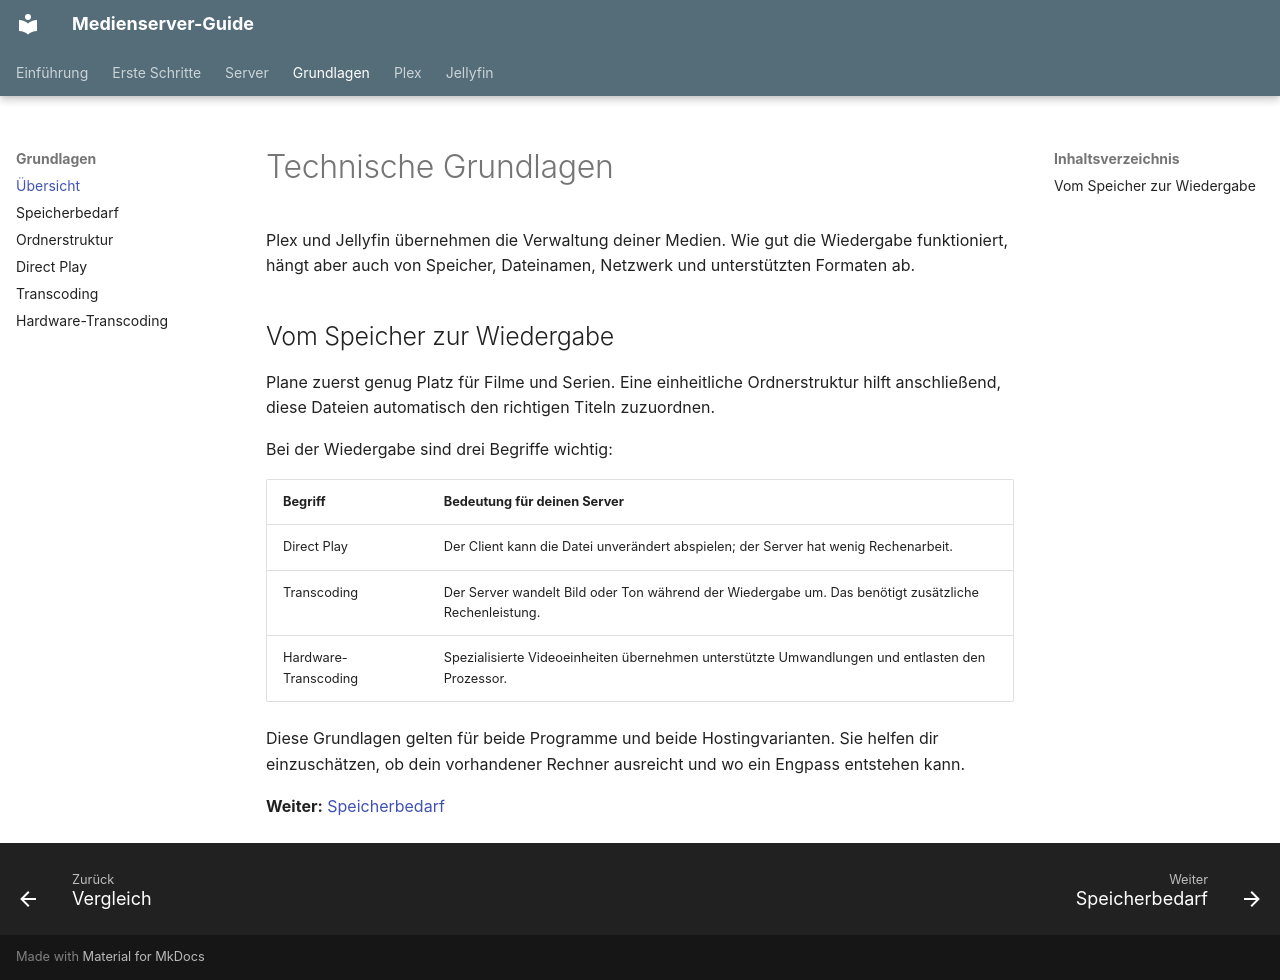

repository: vmry/Medienserver-Guide · page: grundlagen/index.html · generator: mkdocs

# Technische Grundlagen

Plex und Jellyfin übernehmen die Verwaltung deiner Medien. Wie gut die Wiedergabe funktioniert, hängt aber auch von Speicher, Dateinamen, Netzwerk und unterstützten Formaten ab.

## Vom Speicher zur Wiedergabe

Plane zuerst genug Platz für Filme und Serien. Eine einheitliche Ordnerstruktur hilft anschließend, diese Dateien automatisch den richtigen Titeln zuzuordnen.

Bei der Wiedergabe sind drei Begriffe wichtig:

| Begriff | Bedeutung für deinen Server |
|---|---|
| Direct Play | Der Client kann die Datei unverändert abspielen; der Server hat wenig Rechenarbeit. |
| Transcoding | Der Server wandelt Bild oder Ton während der Wiedergabe um. Das benötigt zusätzliche Rechenleistung. |
| Hardware-Transcoding | Spezialisierte Videoeinheiten übernehmen unterstützte Umwandlungen und entlasten den Prozessor. |

Diese Grundlagen gelten für beide Programme und beide Hostingvarianten. Sie helfen dir einzuschätzen, ob dein vorhandener Rechner ausreicht und wo ein Engpass entstehen kann.

**Weiter:** [Speicherbedarf](speicherbedarf.md)
